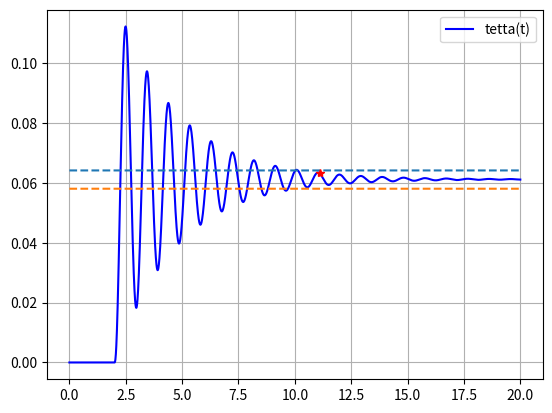

The matplotlib source for this figure:
import numpy as np
import scipy.integrate
import matplotlib.pyplot as plt
from scipy.signal import find_peaks

def create_model(y0, t, K, Kt, L, R, Ke, u, C, J, heavysideTime):
    def y1_der(y1, y2, y3):
        return y2

    def y2_der(y1, y2, y3):
        return 1. / J * (-C * y2 - K * y1 + Kt * y3)

    def y3_der_u(u):
        return lambda y1, y2, y3: 1. / L * (u - R * y3 - Ke * y2)

    def pend(y, t):
        cur_u = 0
        if t > heavysideTime:
            cur_u = u

        y1, y2, y3 = y
        return [
            y1_der(y1, y2, y3),
            y2_der(y1, y2, y3),
            y3_der_u(cur_u)(y1, y2, y3)
        ]

    return scipy.integrate.odeint(pend, y0, t)


def main():
    K = 35  # Nm
    Kt = 0.4  # Nm/A
    L = 0.01  # G
    R = 0.56  # Om
    Ke = 0.4  # Nm/(Vs)
    u = 3  # V
    C = 0.3  # Farad
    J = 0.8  # N/m

    t = np.linspace(0, 20, 3000)
    y0 = [0, 0, 0]
    heavysideTime = 2

    model = create_model(y0, t, K, Kt, L, R, Ke, u, C, J, heavysideTime)
    plt.plot(t, model[:, 0], c='blue')
    plt.legend(['tetta(t)'])

    ys = model[:, 0]
    establishedY = ys[-1]
    lastX = t[len(ys) - 1]

    upY = establishedY + 0.05 * establishedY
    downY = establishedY - 0.05 * establishedY
    print('establishedPoint:', lastX, establishedY, '[s, rad]')

    plt.plot(t, [upY] * len(t), linestyle='--')
    plt.plot(t, [downY] * len(t), linestyle='--')

    eps = 1e-3
    idXs = []
    idYs = []
    for i in range(len(t)):
        time = t[i]
        yi = ys[i]
        if np.abs(yi - upY) < eps or np.abs(yi - downY) < eps:
            idXs.append(time)
            idYs.append(yi)

    lastIntersectionX = idXs[-1]

    stabilizationCorridor = [downY, upY]
    timeOfProcess = lastIntersectionX - heavysideTime
    aMax = np.max(ys) - establishedY
    dynamicCoefficient = 1 + aMax / establishedY

    # decrement
    peaksMaxima, _ = find_peaks(ys, height=downY)
    peaksMinima, _ = find_peaks(-1 * ys, height=-upY)
    decrementOfFluctuations = ((ys[peaksMaxima[0]] - establishedY) / (establishedY - ys[peaksMinima[0]]))

    print('stabilizationCorridor: ', stabilizationCorridor, '[rad, rad]')
    print('establishedY:', establishedY, 'rad')
    print('timeOfProcess:', timeOfProcess, 's')
    print('aMax:', aMax, 'rad')
    print('dynamicCoefficient:', dynamicCoefficient)
    print("decrementOfFluctuations: ", decrementOfFluctuations)

    plt.plot(idXs[-1], idYs[-1], '*', c='red')
    plt.grid()
    plt.show()

    # plt.plot(model[:, 1], c='red')
    # plt.legend(['tetta\'(t)'])
    # plt.show()
    #
    # plt.plot(model[:, 2], c='orange')
    # plt.legend(['i(t)'])
    # plt.show()


if __name__ == '__main__':
    main()
